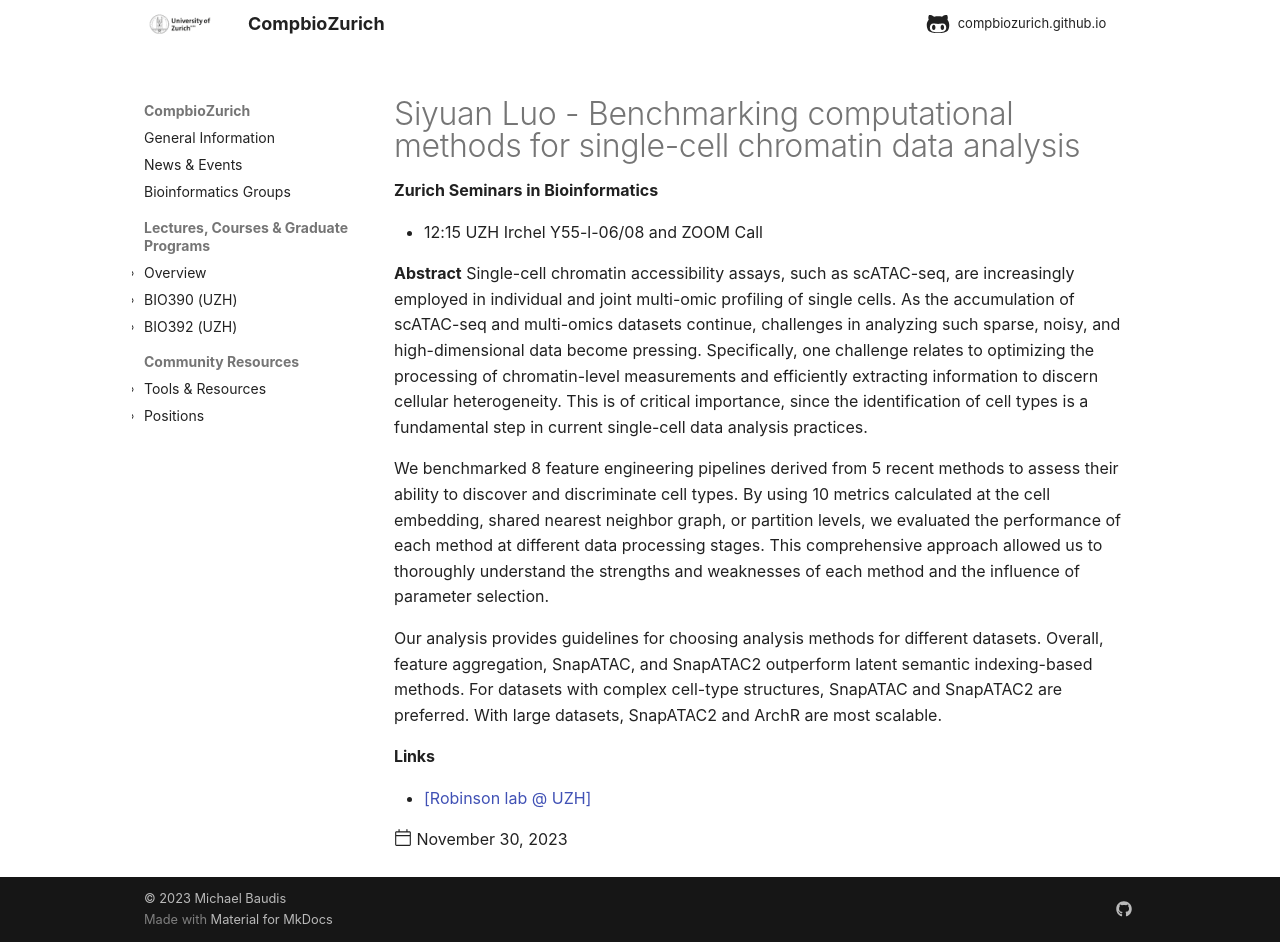

repository: compbiozurich/compbiozurich.github.io · page: news/2023/2023-11-30-zh-seminars-in-bioinformatics/index.html · generator: mkdocs

---
template: post.html
title: "Siyuan Luo - Benchmarking computational methods for single-cell chromatin data analysis"
description: 'Zurich Seminars in Bioinformatics'
date: 2023-11-30
authors:
  - "@mbaudis"
links:
  - '[Robinson lab @ UZH](https://robinsonlabuzh.github.io)'
---

* 12:15 UZH Irchel Y55-l-06/08 and ZOOM Call

**Abstract** Single-cell chromatin accessibility assays, such as scATAC-seq, are increasingly employed in individual and joint multi-omic profiling of single cells. As the accumulation of scATAC-seq and multi-omics datasets continue, challenges in analyzing such sparse, noisy, and high-dimensional data become pressing. Specifically, one challenge relates to optimizing the processing of chromatin-level measurements and efficiently extracting information to discern cellular heterogeneity. This is of critical importance, since the identification of cell types is a fundamental step in current single-cell data analysis practices.

We benchmarked 8 feature engineering pipelines derived from 5 recent methods to assess their ability to discover and discriminate cell types. By using 10 metrics calculated at the cell embedding, shared nearest neighbor graph, or partition levels, we evaluated the performance of each method at different data processing stages. This comprehensive approach allowed us to thoroughly understand the strengths and weaknesses of each method and the influence of parameter selection.

Our analysis provides guidelines for choosing analysis methods for different datasets. Overall, feature aggregation, SnapATAC, and SnapATAC2 outperform latent semantic indexing-based methods. For datasets with complex cell-type structures, SnapATAC and SnapATAC2 are preferred. With large datasets, SnapATAC2 and ArchR are most scalable.
